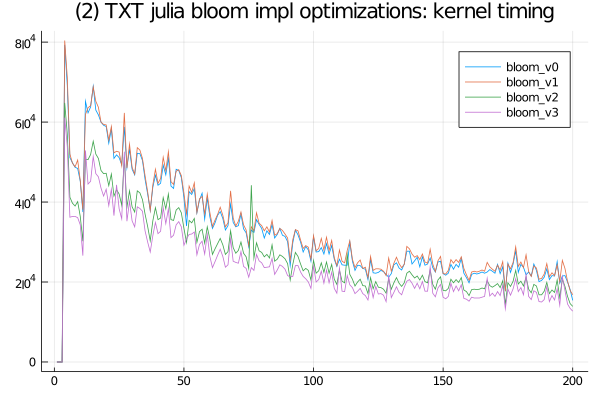

Values plotted in this chart, from the file beside it:
bloom_v2, SFinit, 0, 0, 0, 300, 100, 100, 100, 100, 100, 0, 100, 200, 100, 100, 100, 100, 100, 0, 0, 0, 100, 101
bloom_v2, SFkernel, 0, 0, 0, 64800, 57000, 41199, 39701, 39000, 40101, 36401, 30200, 50701, 50600, 51899, 55201, 52000, 50901, 47901, 47100, 47199, 44099, 47000
bloom_v2, SFloops, 0, 0, 0, 0, 0, 0, 0, 0, 0, 0, 0, 0, 0, 0, 0, 0, 0, 0, 0, 0, 0, 0
bloom_v2, SFtests, 0, 0, 0, 0, 0, 0, 0, 0, 0, 0, 0, 0, 0, 0, 0, 0, 0, 0, 0, 0, 0, 0
bloom_v2, SFskips, 0, 0, 0, 0, 0, 0, 0, 0, 0, 0, 0, 0, 0, 0, 0, 0, 0, 0, 0, 0, 0, 0
bloom_v2, SFbits, 0, 0, 0, 0, 0, 0, 0, 0, 0, 0, 0, 0, 0, 0, 0, 0, 0, 0, 0, 0, 0, 0
bloom_v2, SFskipgood, 0, 0, 0, 0, 0, 0, 0, 0, 0, 0, 0, 0, 0, 0, 0, 0, 0, 0, 0, 0, 0, 0
bloom_v3, SFinit, 0, 0, 0, 200, 100, 0, 0, 100, 100, 100, 0, 100, 100, 100, 100, 100, 0, 0, 100, 100, 0, 100
bloom_v3, SFkernel, 0, 0, 0, 61100, 53800, 36201, 36399, 36400, 36099, 34300, 26600, 52900, 44501, 45201, 51399, 47100, 46300, 43499, 41500, 43201, 39101, 43199
bloom_v3, SFloops, 0, 0, 0, 0, 0, 0, 0, 0, 0, 0, 0, 0, 0, 0, 0, 0, 0, 0, 0, 0, 0, 0
bloom_v3, SFtests, 0, 0, 0, 0, 0, 0, 0, 0, 0, 0, 0, 0, 0, 0, 0, 0, 0, 0, 0, 0, 0, 0
bloom_v3, SFskips, 0, 0, 0, 0, 0, 0, 0, 0, 0, 0, 0, 0, 0, 0, 0, 0, 0, 0, 0, 0, 0, 0
bloom_v3, SFbits, 0, 0, 0, 0, 0, 0, 0, 0, 0, 0, 0, 0, 0, 0, 0, 0, 0, 0, 0, 0, 0, 0
bloom_v3, SFskipgood, 0, 0, 0, 0, 0, 0, 0, 0, 0, 0, 0, 0, 0, 0, 0, 0, 0, 0, 0, 0, 0, 0
bloom_v0, SFinit, 0, 0, 0, 100, 301, 100, 0, 100, 0, 100, 100, 100, 0, 100, 0, 100, 100, 100, 100, 0, 100, 0
bloom_v0, SFkernel, 0, 0, 0, 79300, 69100, 51101, 49800, 48701, 48401, 45200, 37500, 65200, 62300, 63800, 68899, 63001, 61800, 60000, 59201, 58899, 54700, 58300
bloom_v0, SFloops, 0, 0, 0, 0, 0, 0, 0, 0, 0, 0, 0, 0, 0, 0, 0, 0, 0, 0, 0, 0, 0, 0
bloom_v0, SFtests, 0, 0, 0, 0, 0, 0, 0, 0, 0, 0, 0, 0, 0, 0, 0, 0, 0, 0, 0, 0, 0, 0
bloom_v0, SFskips, 0, 0, 0, 0, 0, 0, 0, 0, 0, 0, 0, 0, 0, 0, 0, 0, 0, 0, 0, 0, 0, 0
bloom_v0, SFbits, 0, 0, 0, 0, 0, 0, 0, 0, 0, 0, 0, 0, 0, 0, 0, 0, 0, 0, 0, 0, 0, 0
bloom_v0, SFskipgood, 0, 0, 0, 0, 0, 0, 0, 0, 0, 0, 0, 0, 0, 0, 0, 0, 0, 0, 0, 0, 0, 0
bloom_v1, SFinit, 0, 0, 0, 100, 100, 100, 0, 100, 0, 100, 100, 299, 99, 100, 100, 100, 100, 100, 100, 0, 0, 100
bloom_v1, SFkernel, 0, 0, 0, 80400, 71100, 52000, 49699, 48801, 50499, 45400, 38100, 61900, 63601, 64099, 68800, 65200, 63700, 59999, 59400, 59301, 55501, 58899
bloom_v1, SFloops, 0, 0, 0, 0, 0, 0, 0, 0, 0, 0, 0, 0, 0, 0, 0, 0, 0, 0, 0, 0, 0, 0
bloom_v1, SFtests, 0, 0, 0, 0, 0, 0, 0, 0, 0, 0, 0, 0, 0, 0, 0, 0, 0, 0, 0, 0, 0, 0
bloom_v1, SFskips, 0, 0, 0, 0, 0, 0, 0, 0, 0, 0, 0, 0, 0, 0, 0, 0, 0, 0, 0, 0, 0, 0
bloom_v1, SFbits, 0, 0, 0, 0, 0, 0, 0, 0, 0, 0, 0, 0, 0, 0, 0, 0, 0, 0, 0, 0, 0, 0
bloom_v1, SFskipgood, 0, 0, 0, 0, 0, 0, 0, 0, 0, 0, 0, 0, 0, 0, 0, 0, 0, 0, 0, 0, 0, 0
